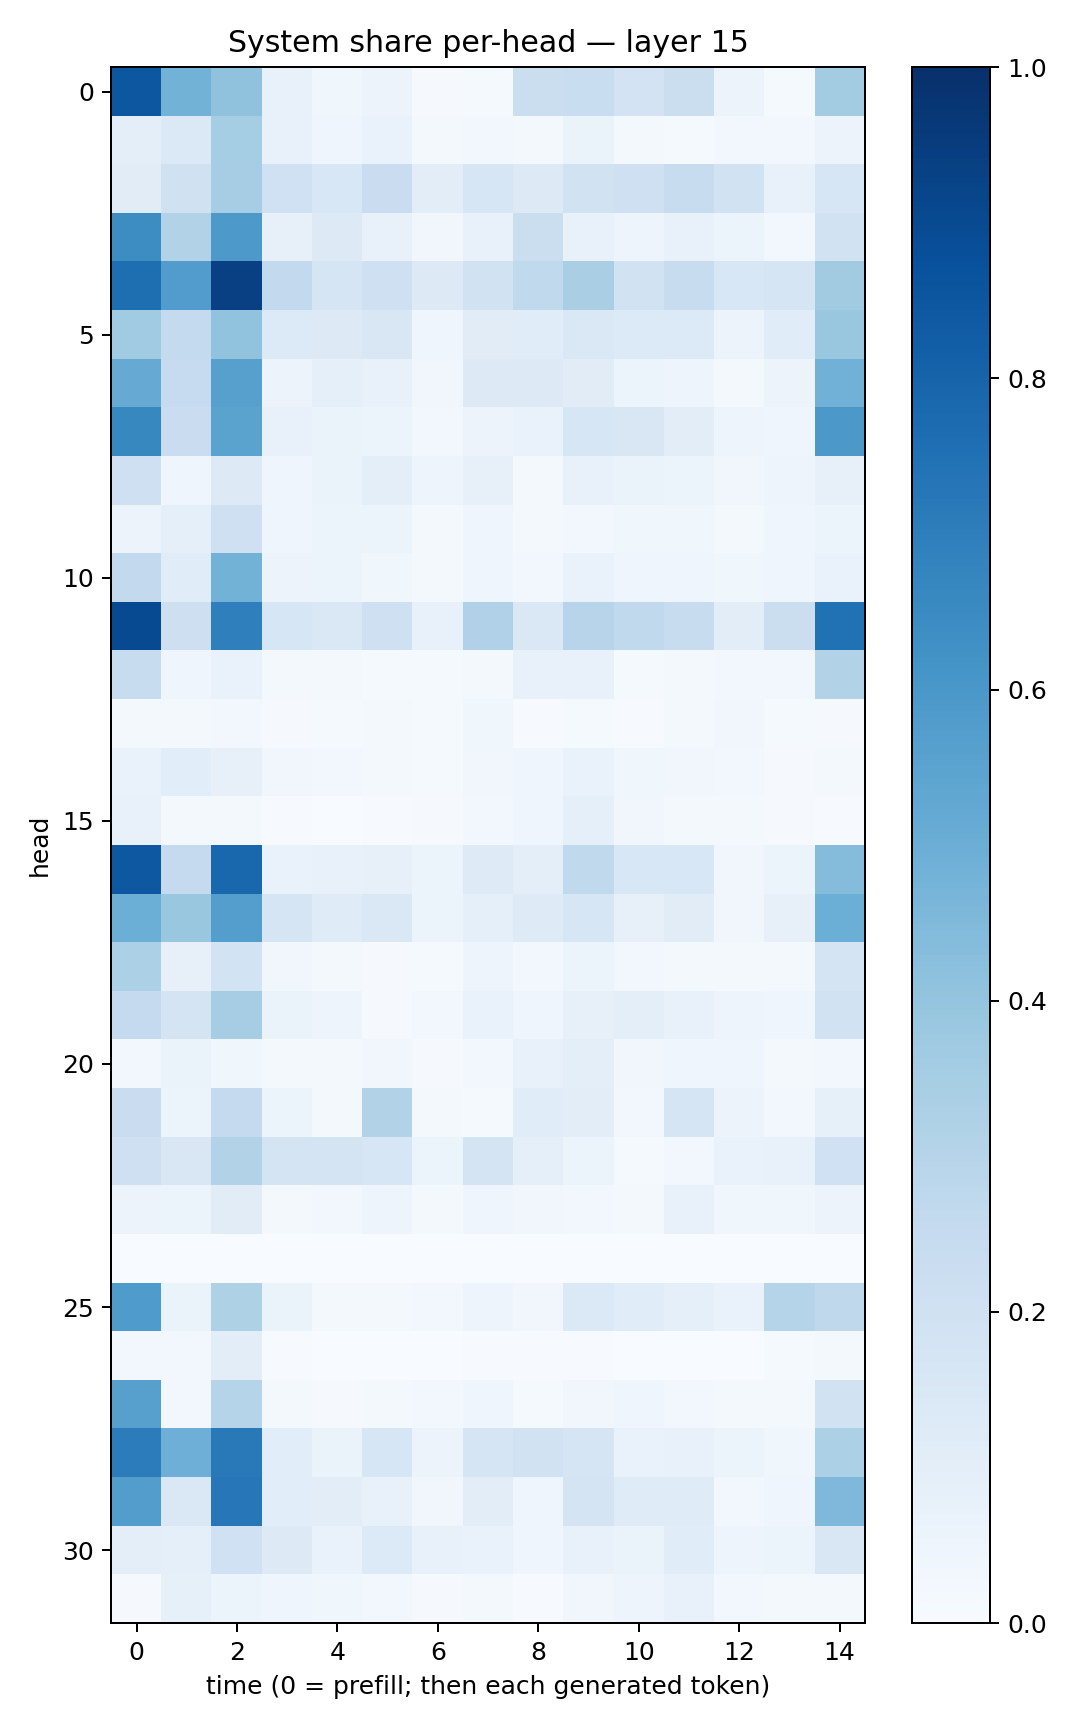

The file beside this chart, header and first rows:
0.8485315, 0.4796406, 0.4086818, 0.074179, 0.038143016, 0.056856085, 0.008019077, 0.011851743, 0.22574642, 0.23157711, 0.18022217, 0.22262375, 0.055944055, 0.015275155, 0.355924
0.0948, 0.1389, 0.3545, 0.07089, 0.04437, 0.06918, 0.02297, 0.02375, 0.01772, 0.06251, 0.0216, 0.0132, 0.03114, 0.02365, 0.05555
0.1094, 0.1986, 0.3494, 0.2026, 0.1531, 0.2298, 0.1046, 0.1607, 0.1311, 0.1877, 0.2082, 0.2416, 0.1953, 0.07805, 0.1637
0.6438, 0.3095, 0.5899, 0.08108, 0.127, 0.07393, 0.0315, 0.07363, 0.2199, 0.07653, 0.04835, 0.07323, 0.05289, 0.02948, 0.1882
0.7587, 0.5781, 0.9351, 0.2581, 0.167, 0.2071, 0.1318, 0.188, 0.2652, 0.3387, 0.1895, 0.2387, 0.1549, 0.1668, 0.36
0.3658, 0.2556, 0.4037, 0.1366, 0.1316, 0.1495, 0.03969, 0.1101, 0.1161, 0.1433, 0.1341, 0.1331, 0.05738, 0.1154, 0.3894
0.5152, 0.2492, 0.5611, 0.05543, 0.09309, 0.07669, 0.03498, 0.1271, 0.1251, 0.1127, 0.05246, 0.05039, 0.01877, 0.05498, 0.4807
0.6624, 0.2273, 0.5469, 0.07462, 0.06299, 0.0623, 0.0273, 0.05749, 0.06813, 0.1627, 0.149, 0.1052, 0.04743, 0.04073, 0.5965
0.2074, 0.04506, 0.1308, 0.04469, 0.06562, 0.09496, 0.04839, 0.08057, 0.0176, 0.07419, 0.0638, 0.06094, 0.03469, 0.04806, 0.07872
0.05635, 0.08781, 0.2107, 0.04685, 0.05407, 0.0539, 0.02012, 0.03991, 0.01808, 0.02995, 0.03606, 0.03709, 0.02177, 0.04312, 0.05331
0.2607, 0.1134, 0.4782, 0.05603, 0.05308, 0.03625, 0.02272, 0.04638, 0.02741, 0.06902, 0.04685, 0.04076, 0.03848, 0.03992, 0.0672
0.898, 0.2127, 0.694, 0.1629, 0.1427, 0.2045, 0.07387, 0.3191, 0.1443, 0.2951, 0.2642, 0.2421, 0.1034, 0.2233, 0.7487
0.2418, 0.04552, 0.06955, 0.02182, 0.02272, 0.01464, 0.01213, 0.02277, 0.07376, 0.07035, 0.01324, 0.01966, 0.02777, 0.0264, 0.3108
0.01939, 0.02133, 0.02394, 0.01139, 0.01285, 0.0216, 0.01388, 0.03567, 0.005587, 0.01508, 0.007323, 0.0211, 0.03144, 0.01539, 0.01147
0.06958, 0.1059, 0.08074, 0.03245, 0.02649, 0.01653, 0.01193, 0.03133, 0.04589, 0.06729, 0.03859, 0.03491, 0.02786, 0.01009, 0.01845
0.0707, 0.02266, 0.01959, 0.006426, 0.003594, 0.00596, 0.01071, 0.02932, 0.04334, 0.08885, 0.03173, 0.02303, 0.01838, 0.008932, 0.006043
0.846, 0.2529, 0.7867, 0.06832, 0.07622, 0.07921, 0.05306, 0.1222, 0.09449, 0.2639, 0.1558, 0.1546, 0.03245, 0.05085, 0.435
0.4969, 0.3889, 0.5685, 0.1682, 0.1199, 0.1465, 0.05414, 0.09263, 0.1222, 0.1606, 0.08065, 0.1107, 0.03244, 0.07951, 0.4986
0.3286, 0.07813, 0.1841, 0.03283, 0.02266, 0.01063, 0.01446, 0.04847, 0.02737, 0.05223, 0.02965, 0.02241, 0.01826, 0.02227, 0.1794
0.2532, 0.1741, 0.3497, 0.06501, 0.04923, 0.01136, 0.03072, 0.06743, 0.04656, 0.07979, 0.1007, 0.0756, 0.04698, 0.04094, 0.1897
0.02964, 0.06586, 0.03749, 0.02056, 0.01634, 0.0315, 0.01022, 0.02654, 0.07412, 0.09543, 0.03128, 0.04233, 0.04477, 0.01594, 0.03003
0.2301, 0.05352, 0.2522, 0.06143, 0.02311, 0.3115, 0.02007, 0.0145, 0.1138, 0.1029, 0.02492, 0.1674, 0.05755, 0.02664, 0.08382
0.2087, 0.1487, 0.3104, 0.1755, 0.1729, 0.1622, 0.05389, 0.1782, 0.08686, 0.05398, 0.01535, 0.02717, 0.06874, 0.0737, 0.2016
0.05538, 0.06139, 0.1096, 0.02043, 0.03105, 0.05043, 0.01651, 0.03979, 0.03349, 0.03047, 0.01594, 0.076, 0.03735, 0.03614, 0.05811
0.001875, 0.001218, 0.0007299, 0.002186, 0.0002801, 4.7998135e-05, 0.0002124, 0.0006346, 0.001015, 0.00154, 0.003521, 0.002084, 0.001407, 0.0004502, 0.001315
0.5857, 0.06612, 0.3217, 0.06528, 0.02034, 0.01942, 0.02991, 0.05007, 0.03142, 0.1375, 0.1138, 0.08992, 0.0678, 0.2973, 0.2727
0.02764, 0.02742, 0.1021, 0.003931, 0.003326, 0.001972, 0.002216, 0.006691, 0.005855, 0.004527, 0.002982, 0.001841, 0.00193, 0.01207, 0.01738
0.5621, 0.0244, 0.2983, 0.01987, 0.01153, 0.0211, 0.02427, 0.03955, 0.01481, 0.03459, 0.04262, 0.02805, 0.01662, 0.02058, 0.1898
0.7065, 0.494, 0.7161, 0.1069, 0.06517, 0.1621, 0.0583, 0.1653, 0.1935, 0.1707, 0.06841, 0.07389, 0.05114, 0.03808, 0.3307
0.5727, 0.1474, 0.7253, 0.1057, 0.1033, 0.0766, 0.03154, 0.1051, 0.04235, 0.1723, 0.1205, 0.1192, 0.02668, 0.04146, 0.4506
0.09476, 0.09011, 0.1997, 0.1253, 0.06701, 0.1366, 0.07252, 0.0702, 0.04306, 0.07583, 0.06256, 0.1164, 0.04918, 0.05296, 0.1493
0.009384, 0.08396, 0.0542, 0.04637, 0.03846, 0.02983, 0.01129, 0.01956, 0.007482, 0.03424, 0.04705, 0.07506, 0.03035, 0.01732, 0.01973
